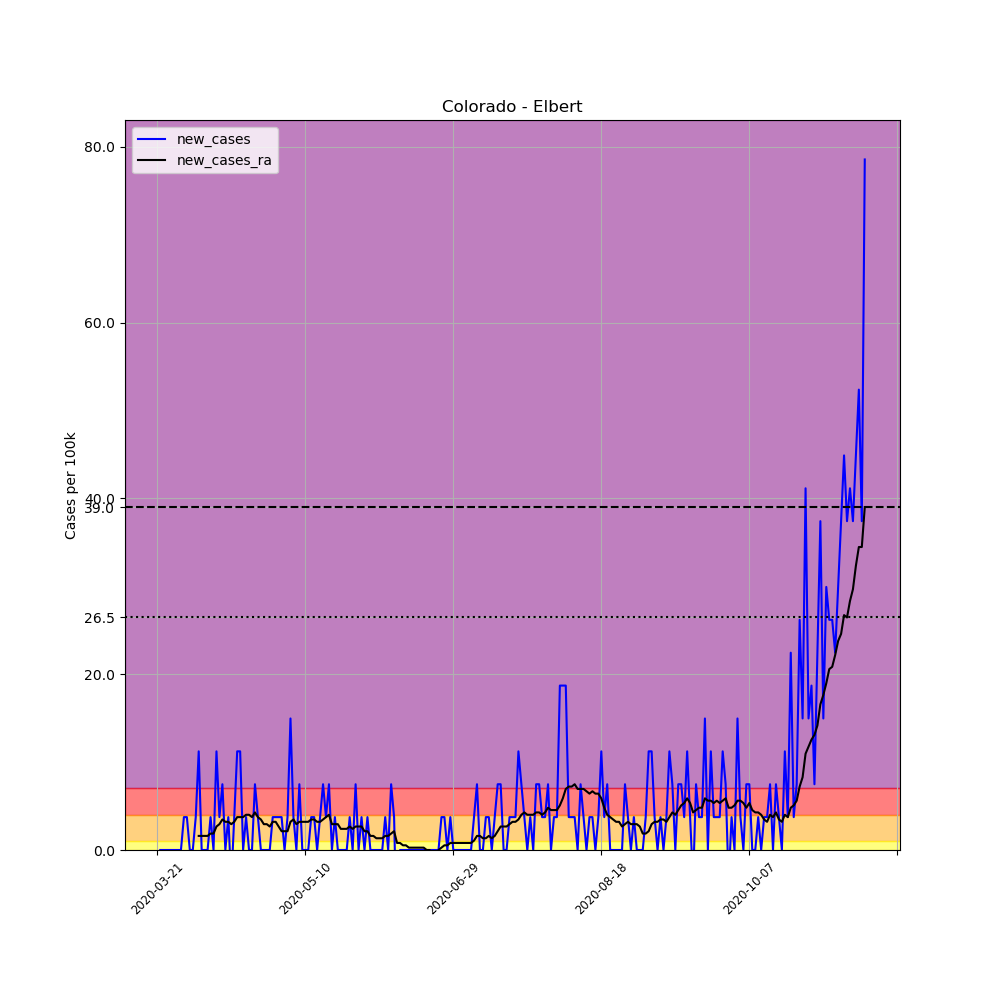

The data file committed next to this chart (first rows):
, date, county, state, fips, cases, deaths, COUNTY, STNAME, CTYNAME, POPESTIMATE2019, per_100k, new_cases, new_cases_ra
223660, 2020-03-21, Elbert, Colorado, 8039, 3, 0, 39, Colorado, Elbert, 26729, 11.22, , 
223661, 2020-03-22, Elbert, Colorado, 8039, 3, 0, 39, Colorado, Elbert, 26729, 11.22, 0.0, 
223662, 2020-03-23, Elbert, Colorado, 8039, 3, 0, 39, Colorado, Elbert, 26729, 11.22, 0.0, 
223663, 2020-03-24, Elbert, Colorado, 8039, 3, 0, 39, Colorado, Elbert, 26729, 11.22, 0.0, 
223664, 2020-03-25, Elbert, Colorado, 8039, 3, 0, 39, Colorado, Elbert, 26729, 11.22, 0.0, 
223665, 2020-03-26, Elbert, Colorado, 8039, 3, 0, 39, Colorado, Elbert, 26729, 11.22, 0.0, 
223666, 2020-03-27, Elbert, Colorado, 8039, 3, 0, 39, Colorado, Elbert, 26729, 11.22, 0.0, 
223667, 2020-03-28, Elbert, Colorado, 8039, 3, 0, 39, Colorado, Elbert, 26729, 11.22, 0.0, 
223668, 2020-03-29, Elbert, Colorado, 8039, 3, 0, 39, Colorado, Elbert, 26729, 11.22, 0.0, 
223669, 2020-03-30, Elbert, Colorado, 8039, 4, 0, 39, Colorado, Elbert, 26729, 14.97, 3.741, 
223670, 2020-03-31, Elbert, Colorado, 8039, 5, 0, 39, Colorado, Elbert, 26729, 18.71, 3.741, 
223671, 2020-04-01, Elbert, Colorado, 8039, 5, 0, 39, Colorado, Elbert, 26729, 18.71, 0.0, 
223672, 2020-04-02, Elbert, Colorado, 8039, 5, 0, 39, Colorado, Elbert, 26729, 18.71, 0.0, 
223673, 2020-04-03, Elbert, Colorado, 8039, 6, 0, 39, Colorado, Elbert, 26729, 22.45, 3.741, 
223674, 2020-04-04, Elbert, Colorado, 8039, 9, 1, 39, Colorado, Elbert, 26729, 33.67, 11.22, 1.603
223675, 2020-04-05, Elbert, Colorado, 8039, 9, 1, 39, Colorado, Elbert, 26729, 33.67, 0.0, 1.603
223676, 2020-04-06, Elbert, Colorado, 8039, 9, 1, 39, Colorado, Elbert, 26729, 33.67, 0.0, 1.603
223677, 2020-04-07, Elbert, Colorado, 8039, 9, 1, 39, Colorado, Elbert, 26729, 33.67, 0.0, 1.603
223678, 2020-04-08, Elbert, Colorado, 8039, 10, 1, 39, Colorado, Elbert, 26729, 37.41, 3.741, 1.871
223679, 2020-04-09, Elbert, Colorado, 8039, 10, 1, 39, Colorado, Elbert, 26729, 37.41, 0.0, 1.871
223680, 2020-04-10, Elbert, Colorado, 8039, 13, 1, 39, Colorado, Elbert, 26729, 48.64, 11.22, 2.672
223681, 2020-04-11, Elbert, Colorado, 8039, 14, 1, 39, Colorado, Elbert, 26729, 52.38, 3.741, 2.94
223682, 2020-04-12, Elbert, Colorado, 8039, 16, 1, 39, Colorado, Elbert, 26729, 59.86, 7.483, 3.474
223683, 2020-04-13, Elbert, Colorado, 8039, 16, 1, 39, Colorado, Elbert, 26729, 59.86, 0.0, 3.207
223684, 2020-04-14, Elbert, Colorado, 8039, 17, 1, 39, Colorado, Elbert, 26729, 63.6, 3.741, 3.207
223685, 2020-04-15, Elbert, Colorado, 8039, 16, 1, 39, Colorado, Elbert, 26729, 59.86, -3.741, 2.94
223686, 2020-04-16, Elbert, Colorado, 8039, 17, 1, 39, Colorado, Elbert, 26729, 63.6, 3.741, 3.207
223687, 2020-04-17, Elbert, Colorado, 8039, 20, 1, 39, Colorado, Elbert, 26729, 74.83, 11.22, 3.741
223688, 2020-04-18, Elbert, Colorado, 8039, 23, 1, 39, Colorado, Elbert, 26729, 86.05, 11.22, 3.741
223689, 2020-04-19, Elbert, Colorado, 8039, 23, 1, 39, Colorado, Elbert, 26729, 86.05, 0.0, 3.741
223690, 2020-04-20, Elbert, Colorado, 8039, 24, 1, 39, Colorado, Elbert, 26729, 89.79, 3.741, 4.008
223691, 2020-04-21, Elbert, Colorado, 8039, 24, 1, 39, Colorado, Elbert, 26729, 89.79, 0.0, 4.008
223692, 2020-04-22, Elbert, Colorado, 8039, 24, 1, 39, Colorado, Elbert, 26729, 89.79, 0.0, 3.741
223693, 2020-04-23, Elbert, Colorado, 8039, 26, 1, 39, Colorado, Elbert, 26729, 97.27, 7.483, 4.276
223694, 2020-04-24, Elbert, Colorado, 8039, 27, 1, 39, Colorado, Elbert, 26729, 101, 3.741, 3.741
223695, 2020-04-25, Elbert, Colorado, 8039, 27, 1, 39, Colorado, Elbert, 26729, 101, 0.0, 3.474
223696, 2020-04-26, Elbert, Colorado, 8039, 27, 1, 39, Colorado, Elbert, 26729, 101, 0.0, 2.94
223697, 2020-04-27, Elbert, Colorado, 8039, 27, 1, 39, Colorado, Elbert, 26729, 101, 0.0, 2.94
223698, 2020-04-28, Elbert, Colorado, 8039, 27, 1, 39, Colorado, Elbert, 26729, 101, 0.0, 2.672
223699, 2020-04-29, Elbert, Colorado, 8039, 28, 1, 39, Colorado, Elbert, 26729, 104.8, 3.741, 3.207
223700, 2020-04-30, Elbert, Colorado, 8039, 29, 1, 39, Colorado, Elbert, 26729, 108.5, 3.741, 3.207
223701, 2020-05-01, Elbert, Colorado, 8039, 30, 1, 39, Colorado, Elbert, 26729, 112.2, 3.741, 2.672
223702, 2020-05-02, Elbert, Colorado, 8039, 31, 1, 39, Colorado, Elbert, 26729, 116, 3.741, 2.138
223703, 2020-05-03, Elbert, Colorado, 8039, 31, 1, 39, Colorado, Elbert, 26729, 116, 0.0, 2.138
223704, 2020-05-04, Elbert, Colorado, 8039, 32, 1, 39, Colorado, Elbert, 26729, 119.7, 3.741, 2.138
223705, 2020-05-05, Elbert, Colorado, 8039, 36, 1, 39, Colorado, Elbert, 26729, 134.7, 14.97, 3.207
223706, 2020-05-06, Elbert, Colorado, 8039, 37, 1, 39, Colorado, Elbert, 26729, 138.4, 3.741, 3.474
223707, 2020-05-07, Elbert, Colorado, 8039, 37, 1, 39, Colorado, Elbert, 26729, 138.4, 0.0, 2.94
223708, 2020-05-08, Elbert, Colorado, 8039, 39, 1, 39, Colorado, Elbert, 26729, 145.9, 7.483, 3.207
223709, 2020-05-09, Elbert, Colorado, 8039, 39, 1, 39, Colorado, Elbert, 26729, 145.9, 0.0, 3.207
223710, 2020-05-10, Elbert, Colorado, 8039, 39, 1, 39, Colorado, Elbert, 26729, 145.9, 0.0, 3.207
223711, 2020-05-11, Elbert, Colorado, 8039, 39, 1, 39, Colorado, Elbert, 26729, 145.9, 0.0, 3.207
223712, 2020-05-12, Elbert, Colorado, 8039, 40, 2, 39, Colorado, Elbert, 26729, 149.7, 3.741, 3.474
223713, 2020-05-13, Elbert, Colorado, 8039, 41, 2, 39, Colorado, Elbert, 26729, 153.4, 3.741, 3.474
223714, 2020-05-14, Elbert, Colorado, 8039, 41, 2, 39, Colorado, Elbert, 26729, 153.4, 0.0, 3.207
223715, 2020-05-15, Elbert, Colorado, 8039, 42, 2, 39, Colorado, Elbert, 26729, 157.1, 3.741, 3.207
223716, 2020-05-16, Elbert, Colorado, 8039, 44, 2, 39, Colorado, Elbert, 26729, 164.6, 7.483, 3.474
223717, 2020-05-17, Elbert, Colorado, 8039, 45, 2, 39, Colorado, Elbert, 26729, 168.4, 3.741, 3.741
223718, 2020-05-18, Elbert, Colorado, 8039, 47, 2, 39, Colorado, Elbert, 26729, 175.8, 7.483, 4.008
223719, 2020-05-19, Elbert, Colorado, 8039, 47, 2, 39, Colorado, Elbert, 26729, 175.8, 0.0, 2.94
... 180 more rows
